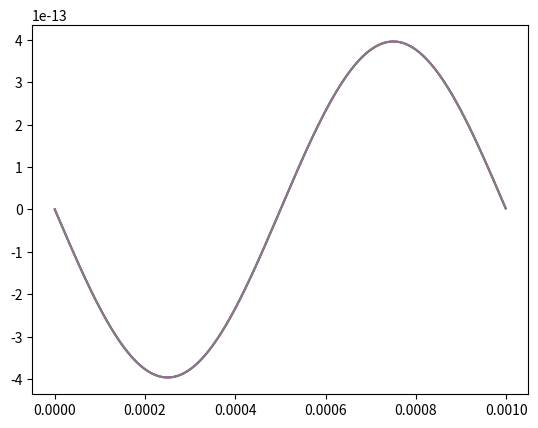

Source code (Python): (Note: this script raises an exception after producing the figure.)
import numpy as np
from numpy import sin, cos
import scipy.linalg
from sympy.parsing.sympy_parser import parse_expr
import matplotlib.pyplot as plt
from operator import add

m_ops = [1,2,3,4,5] # the wavenumber 
Fr_ops = [0, 0.0001, 0.0025, 0.01, 0.25, 0.75] # the Froude number

scheme_to_run = 4 #CHANGE ME
iterations = 2 #CHANGE ME

L = 1e-3
N = 1024
x = np.linspace(0, L, N, endpoint=False)


u_0 = 1e-4

T = 1e-5
dx = L / N
dt_ops  = [1e-7,5e-7,1e-6,2.5e-6,5e-6] # dt
steps = 1

g = 9.81


# matrix for d/dx
off_diag = np.ones(N-1)
D = (np.diag(off_diag,1) -
     np.diag(off_diag,-1))
D[0,-1] = -1
D[-1,0] = 1
D /= (2*dx)
# matrix for d^2/dx^2
diag = - 2 * np.ones(N)
D2 = (np.diag(diag) +
      np.diag(off_diag,1) +
      np.diag(off_diag,-1))
D2[0,-1] = 1
D2[-1,0] = 1
D2 /= dx**2

I_mat = np.eye(N)



def d_dx(fn):
    """
    Applies the first spatial differential operator, D

    Args:
        fn (array): the array in x to be differentiated

    Returns:
        (array): the values of the operator applied to fn
    """
    return D @ fn
    
def d2_dx2(fn):
    """
    Applies the second spatial differential operator, D2

    Args:
        fn (array): the array in x to be differentiated

    Returns:
        (array): the values of the operator applied to fn
    """
    return D2 @ fn

def exact_update_no_exp(u_0, h_0, k, Fr, c, n, dt):
    """
    Calculates the exact result after a single time step of dt for a wave mode

    Args:
        u_n (array): the velocity
        h_n (array): the height
        k (float): the wave mode
        Fr (float): the Froude number
        dt (float): the time step

    Returns:
        (tuple): the velocity, the height 
    """
    omega_plus = k*x - k*c*(Fr+1)*n*dt
    omega_minus = k*x - k*c*(Fr-1)*n*dt
    #return u_0 * np.cos(omega_plus) - h_0 * Fr * np.sin(omega_minus) , h_0 * np.cos(omega_plus) - u_0 * Fr * np.sin(omega_minus) 
    return u_0 * np.cos(omega_plus) , h_0 * np.cos(omega_plus)

def scheme_1(u_n, h_n, Fr, c, dt, dx, its):
    """
    Calculates the result after a single time step of dt using 1.1

    Args:
        u_n (array): the velocity
        h_n (array): the height
        Fr (float): the Froude number
        dt (float): the time step
        dx (float): the grid spacing
        its (integer): the number of iterations

    Returns:
        (tuple): the velocity, the height 
    """
    u_i = [u_n]
    h_i = [h_n]
    A = I_mat - dt**2/4 * c * D2
    for i in range(its):
        u_prime = u_n - dt/2 * c * Fr * d_dx(u_n + u_i[-1]) - dt/2 * c * d_dx(h_n)
        h_temp = np.linalg.solve(A, h_n - dt/2 * c * Fr * d_dx(h_n + h_i[-1]) - dt/2 * c * d_dx(u_n + u_prime))
        h_i.append(h_temp)
        u_i.append(u_prime - dt/2 * c * d_dx(h_i[-1]))
    return u_i[-1], h_i[-1]

def scheme_2(u_n, h_n, Fr, c, dt, dx, its):
    """
    Calculates the result after a single time step of dt using 1.2

    Args:
        u_n (array): the velocity
        h_n (array): the height
        Fr (float): the Froude number
        dt (float): the time step
        dx (float): the grid spacing
        its (integer): the number of iterations

    Returns:
        (tuple): the velocity, the height 
    """
    u_i = [u_n]
    h_i = [h_n]
    A = I_mat - dt**2/4 * c * D2
    B = I_mat + dt/2 * c * Fr * D
    for i in range(its):
        u_prime = np.linalg.solve(B, u_n - dt/2 * c * Fr * d_dx(u_n) - dt/2 * c* d_dx(h_n + h_i[-1]))
        u_prime_prime = u_n - dt/2 * c * Fr * d_dx(u_n + u_prime) - dt/2 * c * d_dx(h_n)
        h_temp = np.linalg.solve(A, h_n - dt/2 * c * Fr * d_dx(h_n + h_i[-1]) - dt/2 * c * d_dx(u_n + u_prime_prime))
        h_i.append(h_temp)
        u_i.append(u_prime_prime - dt/2 * c * d_dx(h_i[-1]))
    return u_i[-1], h_i[-1]

def scheme_2_orig(u_n, h_n, Fr, c, dt, dx, its):
    """
    Calculates the result after a single time step of dt using 1.2

    Args:
        u_n (array): the velocity
        h_n (array): the height
        Fr (float): the Froude number
        dt (float): the time step
        dx (float): the grid spacing
        its (integer): the number of iterations

    Returns:
        (tuple): the velocity, the height 
    """
    u_i = [u_n]
    h_i = [h_n]
    A = I_mat - dt**2/4 * c * D2 + dt/2 * c * Fr * D
    B = I_mat + dt/2  * c * Fr * D
    for i in range(its):
        u_prime = np.linalg.solve(B, u_n - dt/2 * c * Fr * d_dx(u_n) - dt/2 * c * d_dx(h_n + h_i[-1]))
        u_prime_prime = u_n - dt/2 * c * Fr * d_dx(u_n + u_prime) - dt/2 * c * d_dx(h_n)
        h_temp = np.linalg.solve(A, h_n - dt/2 * c * Fr * d_dx(h_n) - dt/2 * c * d_dx(u_n + u_prime_prime))
        h_i.append(h_temp)
        u_i.append(u_prime_prime - dt/2 * c * d_dx(h_i[-1]))
    return u_i[-1], h_i[-1]


def scheme_3(u_n, h_n, Fr, c, dt, dx, its):
    """
    Calculates the result after a single time step of dt using 1.3 with implicit mass advection

    Args:
        u_n (array): the velocity
        h_n (array): the height
        Fr (float): the Froude number
        dt (float): the time step
        dx (float): the grid spacing
        its (integer): the number of iterations

    Returns:
        (tuple): the velocity, the height 
    """
    u_i = [u_n]
    h_i = [h_n]
    A = I_mat - dt**2/4 * c * D2 + dt/2 * c * Fr * D
    B = I_mat + dt/2 * c * Fr * D
    for i in range(its):
        u_prime = np.linalg.solve(B, u_n - dt/2 * c * Fr * d_dx(u_n))
        h_temp = np.linalg.solve(A, h_n - dt/2 * c * Fr * d_dx(h_n) - dt/2 * c * d_dx(u_n + u_prime) + dt**2/4 * c * d2_dx2(h_n))
        h_i.append(h_temp)
        u_i.append(u_prime - dt/2 * c * d_dx(h_n + h_i[-1]))
    return u_i[-1], h_i[-1]


def scheme_4(u_n, h_n, Fr, c, dt, dx, its):
    """
    Calculates the result after a single time step of dt using 1.3 with explicit mass advection

    Args:
        u_n (array): the velocity
        h_n (array): the height
        Fr (float): the Froude number
        dt (float): the time step
        dx (float): the grid spacing
        its (integer): the number of iterations

    Returns:
        (tuple): the velocity, the height 
    """
    u_i = [u_n]
    h_i = [h_n]
    A = I_mat - dt**2/4 * c * D2
    B = I_mat + dt/2 * c * Fr * D
    for i in range(its):
        u_prime = np.linalg.solve(B, u_n - dt/2 * c * Fr * d_dx(u_n))
        h_temp = np.linalg.solve(A, h_n - dt/2 * c * Fr * d_dx(h_n + h_i[-1]) - dt/2 * c * d_dx(u_n + u_prime) + dt**2/4 * c * d2_dx2(h_n))
        h_i.append(h_temp)
        u_i.append(u_prime - dt/2 * c * d_dx(h_n + h_i[-1]))
    return u_i[-1], h_i[-1]

def pred_errors(sch, its, k, Fr, c, dt):
    """
    Retrieves and calculates the predicted splitting error

    Args:
        sch (integer): the number of the scheme to retrieve
        its (integer): the number of iterations
        k (float): the wave number
        Fr (float): the Froude number
        dt (float): the time step

    Returns:
        (tuple): the velocity error, the height error
    """
    H = 1
    with open("splitting_schemes_params_non_dim_exact.txt","r") as pred_file:
        predicts = [this_pred.split("\n")[:2] for this_pred in pred_file.read().split("scheme = "+str(sch)+"\niterations = "+str(its)+"\n")][2:]
        
        for i in range(len(predicts)):
            this_pred = predicts[i]
            new_pred = [(eval(j.split(" : ")[-1])*dt**i) for j in this_pred]
            predicts[i] = new_pred
        
        u_pred = [0]*N
        h_pred = [0]*N
        for i in range(len(predicts)):
            if not isinstance(predicts[i][0],float): u_pred = list(map(add, predicts[i][0], u_pred))
            if not isinstance(predicts[i][1],float): h_pred = list(map(add, predicts[i][1], h_pred))
    return u_pred, h_pred



diff_errors_u = []
diff_errors_h = []
pred_errors_u = []
pred_errors_h = []

k_ops = np.array([2*np.pi * m / L for m in m_ops])

k = 2*np.pi / L

schemes = [scheme_1, scheme_2, scheme_3, scheme_4]

print("Scheme = "+str(scheme_to_run))
print("Iterations = "+str(iterations))

for Fr in Fr_ops:
    this_diff_u = []
    this_diff_h = []
    this_pred_u = []
    this_pred_h = []
    
    h_0 = u_0
    c = 1
    
    
    for dt in dt_ops:
    #for m in m_ops:
    #    k = 2*np.pi * m / L
        u = u_0 * np.cos(k * x)
        h = h_0 * np.cos(k * x)
        u_n_split = u.copy()
        h_n_split = h.copy()
        u_exact = u.copy()
        h_exact = h.copy()
        
        #steps = int(T/dt)
        
        for n in range(steps):
            u_n_split, h_n_split = schemes[scheme_to_run-1](u_n_split, h_n_split, Fr, c, dt, dx, iterations)
            u_exact, h_exact = exact_update_no_exp(u_0, h_0, k, Fr, c, (n+1), dt)
        
        #plt.plot(x,u_n_split,color='red')
        #plt.plot(x,u_exact,color='orange')
        #plt.plot(x,h_n_split,color='blue')
        #plt.plot(x,h_exact,color='green')
        plt.plot(x, u_n_split - u_exact, color='purple')
        plt.plot(x, h_n_split - h_exact, color='gray')
        
        u_pred, h_pred = pred_errors(scheme_to_run, iterations, k, Fr, c, dt)
        
        #plt.plot(x, u_pred, color='magenta')
        #plt.plot(x, h_pred, color='steelblue')
        plt.title("Fr = "+str(Fr)+" and dt = "+str(dt))
        plt.show()
        plt.cla()
        
        this_diff_u.append(np.linalg.norm(u_n_split - u_exact))
        this_diff_h.append(np.linalg.norm(h_n_split - h_exact))
        this_pred_u.append(np.linalg.norm(u_pred))
        this_pred_h.append(np.linalg.norm(h_pred))
    
    #plt.loglog(dt_ops, this_diff_u, 'o-')
    #plt.show()
    #k_ops = np.array(k_ops)
    
    diff_errors_u.append(this_diff_u)
    diff_errors_h.append(this_diff_h)
    
    grad, intercept = np.polyfit(np.log(dt_ops), np.log(this_diff_u), 1)
    print("\nFr = "+str(Fr)+"\nEstimated gradient for splitting error (u):", grad)

    grad, intercept = np.polyfit(np.log(dt_ops), np.log(this_diff_h), 1)
    print("Estimated gradient for splitting error (h):", grad)
    
    pred_errors_u.append(this_pred_u)
    pred_errors_u.append(this_pred_h)
    
    grad, intercept = np.polyfit(np.log(dt_ops), np.log(this_pred_u), 1)
    print("\nPredicted gradient for splitting error (u):", grad)

    grad, intercept = np.polyfit(np.log(dt_ops), np.log(this_pred_h), 1)
    print("Predicted gradient for splitting error (h):", grad)


print(diff_errors_u)
#print(diff_errors_h)
print(pred_errors_u)
#print(pred_errors_h)
